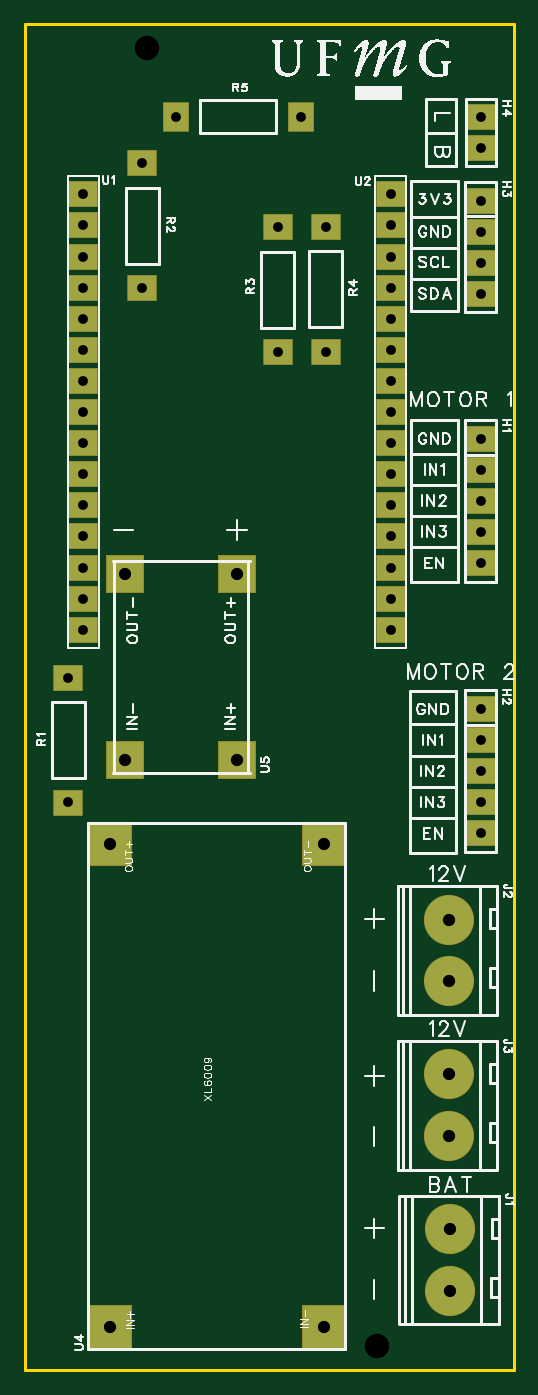
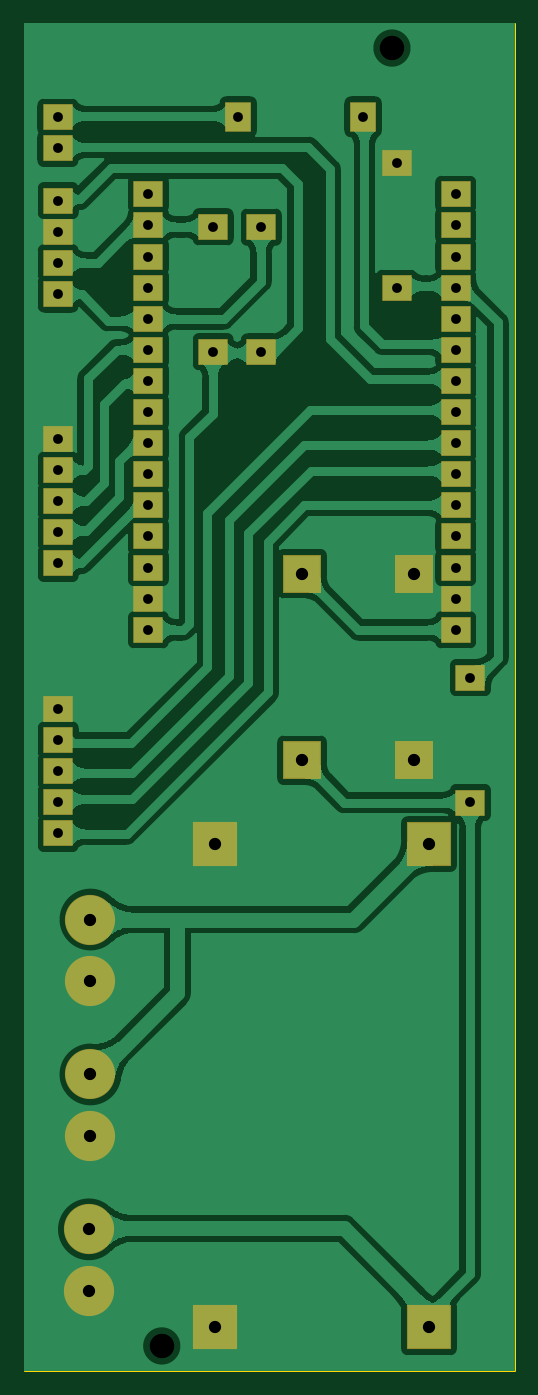
Circuit board: 8 layer files. Board 40.0 x 110.0 mm.
- drill: Drill_PTH_Through.DRL (1600 bytes)
- outline: Gerber_BoardOutlineLayer.GKO (496 bytes)
- bottom_copper: Gerber_BottomLayer.GBL (63387 bytes)
- bottom_silk: Gerber_BottomSilkscreenLayer.GBO (383 bytes)
- bottom_mask: Gerber_BottomSolderMaskLayer.GBS (2768 bytes)
- top_copper: Gerber_TopLayer.GTL (2242 bytes)
- top_silk: Gerber_TopSilkscreenLayer.GTO (136687 bytes)
- top_mask: Gerber_TopSolderMaskLayer.GTS (2763 bytes)

=== drill: Drill_PTH_Through.DRL ===
;TYPE=PLATED
;Layer: PTH_Through
;EasyEDA Pro v2.2.43.4, 2025-11-30 00:10:42
;Gerber Generator version 0.3
M48
METRIC,LZ,[number-redacted]
;Hole size 1 = 0.80000 METRIC
T01C0.80000
;Hole size 2 = 0.80000 METRIC
T02C0.80000
;Hole size 3 = 1.00000 METRIC
T03C1.00000
;Hole size 4 = 2.00000 METRIC
T04C2.00000
%
G05
G90
T01
X3.587Y46.38424
X3.587Y56.58381
X20.669Y83.17321
X20.669Y93.37279
X24.60346Y83.20318
X24.60346Y93.40276
X9.62Y88.38021
X9.62Y98.57979
X12.3561Y102.38314
X22.55567Y102.38314
T02
X37.25846Y65.90747
X37.25846Y68.44747
X37.25846Y70.98747
X37.25846Y73.52747
X37.25846Y76.06747
X37.25846Y43.85297
X37.25846Y46.39297
X37.25846Y48.93297
X37.25846Y51.47297
X37.25846Y54.01297
X37.25846Y95.54197
X37.25846Y93.00197
X37.25846Y90.46197
X37.25846Y87.92197
X4.79146Y60.48997
X4.79146Y63.02997
X4.79146Y65.56997
X4.79146Y68.10997
X4.79146Y70.64997
X4.79146Y73.18997
X4.79146Y75.72997
X4.79146Y78.26997
X4.79146Y80.80997
X4.79146Y83.34997
X4.79146Y85.88997
X4.79146Y88.42997
X4.79146Y90.96997
X4.79146Y93.50997
X4.79146Y96.04997
X29.891Y60.48997
X29.891Y63.02997
X29.891Y65.56997
X29.891Y68.10997
X29.891Y70.64997
X29.891Y73.18997
X29.891Y75.72997
X29.891Y78.26997
X29.891Y80.80997
X29.891Y83.34997
X29.891Y85.88997
X29.891Y88.42997
X29.891Y90.96997
X29.891Y93.50997
X29.891Y96.04997
X37.27845Y99.805
X37.27845Y102.345
T03
X34.753Y6.51256
X34.753Y11.52144
X34.6257Y31.81609
X34.6257Y36.82497
X34.6257Y19.16433
X34.6257Y24.17321
X6.97196Y3.51187
X24.44796Y3.51187
X6.97196Y42.98787
X24.44796Y42.98787
X8.22705Y49.83087
X17.34105Y49.83087
X8.2269Y65.07092
X17.34105Y65.07092
T04
X28.8Y2.0
X10.0Y108.0
M30
=== outline: Gerber_BoardOutlineLayer.GKO ===
G04 Layer: BoardOutlineLayer*
G04 EasyEDA Pro v2.2.43.4, 2025-11-30 00:10:42*
G04 Gerber Generator version 0.3*
G04 Scale: 100 percent, Rotated: No, Reflected: No*
G04 Dimensions in millimeters*
G04 Leading zeros omitted, absolute positions, 4 integers and 5 decimals*
G04 Generated by custom config*
%FSLAX45Y45*%
%MOMM*%
%ADD10C,0.254*%
%ADD11C,0.9753*%
G75*


G04 Rect Start*
G54D10*
G01X0Y0D02*
G01X0Y11000000D01*
G01X4000000Y11000000D01*
G01X4000000Y0D01*
G01X0Y0D01*
G04 Rect End*

M02*


=== bottom_copper: Gerber_BottomLayer.GBL (63387 bytes, source omitted) ===
=== bottom_silk: Gerber_BottomSilkscreenLayer.GBO ===
G04 Layer: BottomSilkscreenLayer*
G04 EasyEDA Pro v2.2.43.4, 2025-11-30 00:10:42*
G04 Gerber Generator version 0.3*
G04 Scale: 100 percent, Rotated: No, Reflected: No*
G04 Dimensions in millimeters*
G04 Leading zeros omitted, absolute positions, 4 integers and 5 decimals*
G04 Generated by custom config*
%FSLAX45Y45*%
%MOMM*%
%ADD10C,0.254*%
%ADD11C,0.4788*%
G75*

G54D10*

M02*


=== bottom_mask: Gerber_BottomSolderMaskLayer.GBS ===
G04 Layer: BottomSolderMaskLayer*
G04 EasyEDA Pro v2.2.43.4, 2025-11-30 00:10:42*
G04 Gerber Generator version 0.3*
G04 Scale: 100 percent, Rotated: No, Reflected: No*
G04 Dimensions in millimeters*
G04 Leading zeros omitted, absolute positions, 4 integers and 5 decimals*
G04 Generated by custom config*
%FSLAX45Y45*%
%MOMM*%
%AMRoundRect*1,1,$1,$2,$3*1,1,$1,$4,$5*1,1,$1,0-$2,0-$3*1,1,$1,0-$4,0-$5*20,1,$1,$2,$3,$4,$5,0*20,1,$1,$4,$5,0-$2,0-$3,0*20,1,$1,0-$2,0-$3,0-$4,0-$5,0*20,1,$1,0-$4,0-$5,$2,$3,0*4,1,4,$2,$3,$4,$5,0-$2,0-$3,0-$4,0-$5,$2,$3,0*%
%ADD10C,1.6256*%
%ADD11RoundRect,0.09691X-1.15234X-1.00234X-1.15234X1.00234*%
%ADD12C,4.1016*%
%ADD13RoundRect,0.09691X-1.00234X1.15234X1.00234X1.15234*%
%ADD14RoundRect,0.09881X-1.75139X-1.75139X-1.75139X1.75139*%
%ADD15RoundRect,0.1005X-1.50161X-1.50161X-1.50161X1.50161*%
%ADD16RoundRect,0.09838X-1.50161X-1.50161X-1.50161X1.50161*%
%ADD17RoundRect,0.09838X-1.50161X1.50161X1.50161X1.50161*%
G75*


G04 Pad Start*
G54D10*
G01X2880000Y200000D03*
G01X1000000Y10800000D03*
G54D11*
G01X3725846Y6590747D03*
G01X3725846Y6844747D03*
G01X3725846Y7098747D03*
G01X3725846Y7352747D03*
G01X3725846Y7606747D03*
G01X3725846Y4385297D03*
G01X3725846Y4639297D03*
G01X3725846Y4893297D03*
G01X3725846Y5147297D03*
G01X3725846Y5401297D03*
G01X3725846Y9554197D03*
G01X3725846Y9300197D03*
G01X3725846Y9046197D03*
G01X3725846Y8792197D03*
G54D12*
G01X3475300Y651256D03*
G01X3475300Y1152144D03*
G01X3462570Y3181609D03*
G01X3462570Y3682497D03*
G01X3462570Y1916433D03*
G01X3462570Y2417321D03*
G54D11*
G01X358700Y4638396D03*
G01X358700Y5658409D03*
G01X2066900Y8317293D03*
G01X2066900Y9337306D03*
G01X2460346Y8320290D03*
G01X2460346Y9340304D03*
G01X479146Y6048997D03*
G01X479146Y6302997D03*
G01X479146Y6556997D03*
G01X479146Y6810997D03*
G01X479146Y7064997D03*
G01X479146Y7318997D03*
G01X479146Y7572997D03*
G01X479146Y7826997D03*
G01X479146Y8080997D03*
G01X479146Y8334997D03*
G01X479146Y8588997D03*
G01X479146Y8842997D03*
G01X479146Y9096997D03*
G01X479146Y9350997D03*
G01X479146Y9604997D03*
G01X2989100Y6048997D03*
G01X2989100Y6302997D03*
G01X2989100Y6556997D03*
G01X2989100Y6810997D03*
G01X2989100Y7064997D03*
G01X2989100Y7318997D03*
G01X2989100Y7572997D03*
G01X2989100Y7826997D03*
G01X2989100Y8080997D03*
G01X2989100Y8334997D03*
G01X2989100Y8588997D03*
G01X2989100Y8842997D03*
G01X2989100Y9096997D03*
G01X2989100Y9350997D03*
G01X2989100Y9604997D03*
G01X962000Y8837993D03*
G01X962000Y9858006D03*
G01X3727845Y9980500D03*
G01X3727845Y10234500D03*
G54D13*
G01X1235582Y10238314D03*
G01X2255595Y10238314D03*
G54D14*
G01X697196Y351187D03*
G01X2444796Y351187D03*
G01X697196Y4298787D03*
G01X2444796Y4298787D03*
G54D16*
G01X822700Y4983100D03*
G01X1734100Y4983100D03*
G54D17*
G01X822700Y6507100D03*
G54D16*
G01X1734100Y6507100D03*
G04 Pad End*

M02*


=== top_copper: Gerber_TopLayer.GTL ===
G04 Layer: TopLayer*
G04 EasyEDA Pro v2.2.43.4, 2025-11-30 00:10:42*
G04 Gerber Generator version 0.3*
G04 Scale: 100 percent, Rotated: No, Reflected: No*
G04 Dimensions in millimeters*
G04 Leading zeros omitted, absolute positions, 4 integers and 5 decimals*
G04 Generated by custom config*
%FSLAX45Y45*%
%MOMM*%
%ADD10C,1.524*%
%ADD11R,2.3X2.0*%
%ADD12C,4.0*%
%ADD13R,2.0X2.3*%
%ADD14R,3.5X3.5*%
%ADD15R,3.0041X3.0*%
%ADD16R,3.0X3.0*%
G75*


G04 Pad Start*
G54D10*
G01X2880000Y200000D03*
G01X1000000Y10800000D03*
G54D11*
G01X3725846Y6590747D03*
G01X3725846Y6844747D03*
G01X3725846Y7098747D03*
G01X3725846Y7352747D03*
G01X3725846Y7606747D03*
G01X3725846Y4385297D03*
G01X3725846Y4639297D03*
G01X3725846Y4893297D03*
G01X3725846Y5147297D03*
G01X3725846Y5401297D03*
G01X3725846Y9554197D03*
G01X3725846Y9300197D03*
G01X3725846Y9046197D03*
G01X3725846Y8792197D03*
G54D12*
G01X3475300Y651256D03*
G01X3475300Y1152144D03*
G01X3462570Y3181609D03*
G01X3462570Y3682497D03*
G01X3462570Y1916433D03*
G01X3462570Y2417321D03*
G54D11*
G01X358700Y4638396D03*
G01X358700Y5658409D03*
G01X2066900Y8317293D03*
G01X2066900Y9337306D03*
G01X2460346Y8320290D03*
G01X2460346Y9340304D03*
G01X479146Y6048997D03*
G01X479146Y6302997D03*
G01X479146Y6556997D03*
G01X479146Y6810997D03*
G01X479146Y7064997D03*
G01X479146Y7318997D03*
G01X479146Y7572997D03*
G01X479146Y7826997D03*
G01X479146Y8080997D03*
G01X479146Y8334997D03*
G01X479146Y8588997D03*
G01X479146Y8842997D03*
G01X479146Y9096997D03*
G01X479146Y9350997D03*
G01X479146Y9604997D03*
G01X2989100Y6048997D03*
G01X2989100Y6302997D03*
G01X2989100Y6556997D03*
G01X2989100Y6810997D03*
G01X2989100Y7064997D03*
G01X2989100Y7318997D03*
G01X2989100Y7572997D03*
G01X2989100Y7826997D03*
G01X2989100Y8080997D03*
G01X2989100Y8334997D03*
G01X2989100Y8588997D03*
G01X2989100Y8842997D03*
G01X2989100Y9096997D03*
G01X2989100Y9350997D03*
G01X2989100Y9604997D03*
G01X962000Y8837993D03*
G01X962000Y9858006D03*
G01X3727845Y9980500D03*
G01X3727845Y10234500D03*
G54D13*
G01X1235582Y10238314D03*
G01X2255595Y10238314D03*
G54D14*
G01X697196Y351187D03*
G01X2444796Y351187D03*
G01X697196Y4298787D03*
G01X2444796Y4298787D03*
G54D16*
G01X822700Y4983100D03*
G01X1734100Y4983100D03*
G01X822700Y6507100D03*
G01X1734100Y6507100D03*
G04 Pad End*

M02*


=== top_silk: Gerber_TopSilkscreenLayer.GTO (136687 bytes, source omitted) ===
=== top_mask: Gerber_TopSolderMaskLayer.GTS ===
G04 Layer: TopSolderMaskLayer*
G04 EasyEDA Pro v2.2.43.4, 2025-11-30 00:10:42*
G04 Gerber Generator version 0.3*
G04 Scale: 100 percent, Rotated: No, Reflected: No*
G04 Dimensions in millimeters*
G04 Leading zeros omitted, absolute positions, 4 integers and 5 decimals*
G04 Generated by custom config*
%FSLAX45Y45*%
%MOMM*%
%AMRoundRect*1,1,$1,$2,$3*1,1,$1,$4,$5*1,1,$1,0-$2,0-$3*1,1,$1,0-$4,0-$5*20,1,$1,$2,$3,$4,$5,0*20,1,$1,$4,$5,0-$2,0-$3,0*20,1,$1,0-$2,0-$3,0-$4,0-$5,0*20,1,$1,0-$4,0-$5,$2,$3,0*4,1,4,$2,$3,$4,$5,0-$2,0-$3,0-$4,0-$5,$2,$3,0*%
%ADD10C,1.6256*%
%ADD11RoundRect,0.09691X-1.15234X-1.00234X-1.15234X1.00234*%
%ADD12C,4.1016*%
%ADD13RoundRect,0.09691X-1.00234X1.15234X1.00234X1.15234*%
%ADD14RoundRect,0.09881X-1.75139X-1.75139X-1.75139X1.75139*%
%ADD15RoundRect,0.09838X-1.50161X-1.50161X-1.50161X1.50161*%
%ADD16RoundRect,0.1001X-1.50161X1.50161X1.50161X1.50161*%
%ADD17RoundRect,0.09838X-1.50161X1.50161X1.50161X1.50161*%
G75*


G04 Pad Start*
G54D10*
G01X2880000Y200000D03*
G01X1000000Y10800000D03*
G54D11*
G01X3725846Y6590747D03*
G01X3725846Y6844747D03*
G01X3725846Y7098747D03*
G01X3725846Y7352747D03*
G01X3725846Y7606747D03*
G01X3725846Y4385297D03*
G01X3725846Y4639297D03*
G01X3725846Y4893297D03*
G01X3725846Y5147297D03*
G01X3725846Y5401297D03*
G01X3725846Y9554197D03*
G01X3725846Y9300197D03*
G01X3725846Y9046197D03*
G01X3725846Y8792197D03*
G54D12*
G01X3475300Y651256D03*
G01X3475300Y1152144D03*
G01X3462570Y3181609D03*
G01X3462570Y3682497D03*
G01X3462570Y1916433D03*
G01X3462570Y2417321D03*
G54D11*
G01X358700Y4638396D03*
G01X358700Y5658409D03*
G01X2066900Y8317293D03*
G01X2066900Y9337306D03*
G01X2460346Y8320290D03*
G01X2460346Y9340304D03*
G01X479146Y6048997D03*
G01X479146Y6302997D03*
G01X479146Y6556997D03*
G01X479146Y6810997D03*
G01X479146Y7064997D03*
G01X479146Y7318997D03*
G01X479146Y7572997D03*
G01X479146Y7826997D03*
G01X479146Y8080997D03*
G01X479146Y8334997D03*
G01X479146Y8588997D03*
G01X479146Y8842997D03*
G01X479146Y9096997D03*
G01X479146Y9350997D03*
G01X479146Y9604997D03*
G01X2989100Y6048997D03*
G01X2989100Y6302997D03*
G01X2989100Y6556997D03*
G01X2989100Y6810997D03*
G01X2989100Y7064997D03*
G01X2989100Y7318997D03*
G01X2989100Y7572997D03*
G01X2989100Y7826997D03*
G01X2989100Y8080997D03*
G01X2989100Y8334997D03*
G01X2989100Y8588997D03*
G01X2989100Y8842997D03*
G01X2989100Y9096997D03*
G01X2989100Y9350997D03*
G01X2989100Y9604997D03*
G01X962000Y8837993D03*
G01X962000Y9858006D03*
G01X3727845Y9980500D03*
G01X3727845Y10234500D03*
G54D13*
G01X1235582Y10238314D03*
G01X2255595Y10238314D03*
G54D14*
G01X697196Y351187D03*
G01X2444796Y351187D03*
G01X697196Y4298787D03*
G01X2444796Y4298787D03*
G54D15*
G01X822700Y4983100D03*
G01X1734100Y4983100D03*
G54D17*
G01X822700Y6507100D03*
G54D15*
G01X1734100Y6507100D03*
G04 Pad End*

M02*


